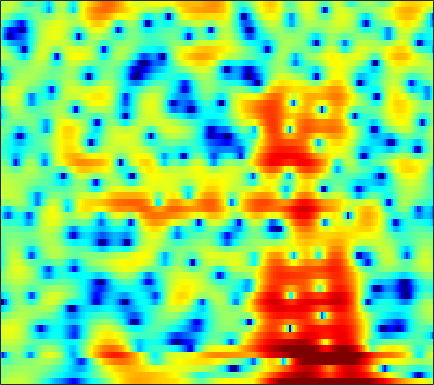

Values plotted in this chart, from the file beside it:
1.1834, 1.5131, 1.8739, 2.1574, 2.3245, 2.4901, 2.5912, 2.6228, 2.6044, 2.5123, 2.3567, 2.1812, 1.8788, 1.4876, 1.1316, 0.57153, -0.077565, -0.61999, -1.405, -2.2797, -3.249, -4.0015, -4.9919, -5.9467
-0.04476, 0.3129, 0.7239, 1.064, 1.274, 1.5, 1.666, 1.752, 1.813, 1.818, 1.768, 1.693, 1.546, 1.347, 1.163, 0.8761, 0.5396, 0.2607, -0.1426, -0.5766, -1.043, -1.406, -1.905, -2.417
-0.04276, 0.08356, 0.2462, 0.401, 0.5113, 0.6541, 0.7853, 0.8718, 0.9677, 1.041, 1.09, 1.109, 1.104, 1.073, 1.033, 0.9482, 0.8277, 0.7144, 0.5309, 0.3081, 0.03669, -0.1973, -0.55, -0.9451
-1.907, -2.112, -2.109, -1.849, -1.547, -1.092, -0.6669, -0.4026, -0.1373, 0.02975, 0.1393, 0.1873, 0.2432, 0.3346, 0.4368, 0.6236, 0.8494, 1.024, 1.242, 1.411, 1.493, 1.491, 1.396, 1.189
-9.949, -13.1, -8.944, -4.762, -2.722, -0.9594, 0.02089, 0.3444, 0.2715, -0.3841, -1.676, -3.145, -5.916, -8.971, -9.145, -5.956, -2.732, -0.883, 0.9512, 2.235, 3.084, 3.49, 3.763, 3.755
0.8348, 0.7874, 0.8569, 1.029, 1.174, 1.31, 1.307, 1.183, 0.8195, 0.229, -0.5609, -1.233, -2.1, -2.677, -2.764, -2.386, -1.638, -1, -0.1937, 0.4761, 0.9554, 1.179, 1.302, 1.221
1.82, 2.044, 2.263, 2.392, 2.432, 2.404, 2.272, 2.112, 1.801, 1.403, 0.9397, 0.5631, 0.05828, -0.4277, -0.7551, -1.125, -1.406, -1.557, -1.684, -1.743, -1.766, -1.778, -1.817, -1.925
2.878, 3.187, 3.488, 3.659, 3.706, 3.656, 3.476, 3.258, 2.85, 2.302, 1.605, 0.9819, 0.01103, -1.129, -2.086, -3.475, -4.902, -5.862, -6.725, -6.888, -6.446, -5.917, -5.211, -4.674
3.087, 3.394, 3.706, 3.905, 3.976, 3.963, 3.818, 3.618, 3.215, 2.642, 1.873, 1.15, -0.0468, -1.573, -2.999, -5.421, -8.71, -12.02, -16.67, -14.72, -10.7, -8.584, -6.661, -5.46
1.504, 1.836, 2.217, 2.519, 2.69, 2.838, 2.879, 2.834, 2.666, 2.371, 1.946, 1.538, 0.8849, 0.1113, -0.5295, -1.42, -2.271, -2.819, -3.342, -3.583, -3.574, -3.466, -3.309, -3.21
-1.32, -0.9159, -0.3602, 0.1952, 0.5859, 1.047, 1.421, 1.629, 1.803, 1.86, 1.814, 1.716, 1.517, 1.27, 1.067, 0.7926, 0.5315, 0.3569, 0.148, -0.04047, -0.2236, -0.3764, -0.6412, -1.003
-6.454, -5.826, -4.614, -3.205, -2.179, -0.9902, -0.05087, 0.4797, 0.9645, 1.22, 1.29, 1.255, 1.151, 1.047, 1.009, 1.038, 1.151, 1.282, 1.479, 1.653, 1.743, 1.735, 1.588, 1.264
-30.68, -20.64, -11.18, -6.543, -4.24, -2.076, -0.6706, -0.009137, 0.4125, 0.3497, -0.1694, -0.8253, -1.968, -3.127, -3.614, -3.253, -1.964, -0.8144, 0.5876, 1.716, 2.531, 2.946, 3.272, 3.329
-6.61, -5.866, -4.555, -3.083, -2.067, -0.9335, -0.1537, 0.1597, 0.1797, -0.2798, -1.318, -2.557, -5.053, -8.85, -11.94, -10.44, -6.027, -3.526, -1.126, 0.5321, 1.695, 2.319, 2.878, 3.182
-2.4, -1.91, -1.247, -0.5912, -0.1495, 0.3347, 0.655, 0.776, 0.7516, 0.512, 0.06985, -0.3685, -1.001, -1.547, -1.8, -1.842, -1.565, -1.217, -0.6876, -0.1738, 0.2725, 0.5554, 0.8475, 1.053
-0.5829, -0.1764, 0.36, 0.8555, 1.188, 1.552, 1.805, 1.911, 1.944, 1.843, 1.631, 1.411, 1.054, 0.6459, 0.3271, -0.1028, -0.53, -0.8564, -1.287, -1.681, -2.003, -2.158, -2.207, -2.08
-0.391, 0.2134, 0.9821, 1.664, 2.102, 2.573, 2.906, 3.057, 3.126, 3.051, 2.839, 2.595, 2.154, 1.583, 1.064, 0.2314, -0.7928, -1.718, -3.218, -5.068, -7.189, -8.604, -9.206, -8.012
-2.27, -1.025, 0.3931, 1.547, 2.236, 2.919, 3.369, 3.559, 3.618, 3.483, 3.178, 2.846, 2.288, 1.629, 1.062, 0.1886, -0.8784, -1.844, -3.493, -5.718, -8.764, -11.43, -12.67, -9.713
-4.399, -2.499, -0.4985, 1.002, 1.852, 2.649, 3.08, 3.184, 3.047, 2.621, 1.927, 1.279, 0.3411, -0.5448, -1.073, -1.497, -1.673, -1.747, -1.836, -1.992, -2.142, -2.203, -2.085, -1.767
-3.801, -2.216, -0.4883, 0.8324, 1.55, 2.179, 2.417, 2.336, 1.87, 0.9319, -0.5537, -2.132, -5.074, -9.243, -12.07, -10.09, -6.248, -4.146, -2.171, -0.8297, 0.09932, 0.6212, 1.136, 1.481
-2.772, -1.716, -0.5348, 0.3755, 0.865, 1.262, 1.377, 1.261, 0.8241, 0.02789, -1.139, -2.275, -4.09, -5.893, -6.655, -6.099, -4.416, -3.048, -1.457, -0.2064, 0.7173, 1.238, 1.718, 2.001
-1.878, -1.289, -0.6206, -0.1062, 0.1813, 0.4263, 0.5062, 0.458, 0.2697, -0.04229, -0.4545, -0.7826, -1.172, -1.428, -1.475, -1.292, -0.8956, -0.5005, 0.09174, 0.6518, 1.125, 1.385, 1.598, 1.647
-1.116, -0.8625, -0.5719, -0.364, -0.2402, -0.1489, -0.1419, -0.183, -0.2905, -0.4347, -0.5743, -0.6618, -0.7158, -0.6609, -0.5305, -0.2622, 0.1131, 0.4317, 0.8602, 1.254, 1.578, 1.74, 1.829, 1.736
-0.8908, -0.9113, -0.9465, -0.9611, -0.9889, -1.042, -1.124, -1.223, -1.428, -1.705, -1.995, -2.173, -2.277, -2.123, -1.822, -1.21, -0.4364, 0.1776, 0.9477, 1.623, 2.135, 2.413, 2.607, 2.584
-2.106, -2.504, -3.011, -3.284, -3.336, -3.199, -3.032, -3.023, -3.271, -3.951, -5.147, -6.376, -8.045, -8.47, -7.35, -4.914, -2.593, -1.12, 0.4941, 1.748, 2.666, 3.166, 3.587, 3.753
-4.876, -6.429, -9.489, -12.38, -11.28, -7.902, -5.47, -4.418, -3.873, -4.276, -5.649, -7.415, -10.82, -12.6, -10.17, -6.213, -3.178, -1.437, 0.4188, 1.835, 2.952, 3.577, 4.151, 4.442
-3.438, -4.245, -5.843, -7.011, -6.504, -4.556, -2.674, -1.713, -1.044, -0.9382, -1.273, -1.7, -2.312, -2.738, -2.853, -2.599, -2.055, -1.4, -0.2805, 0.9851, 2.184, 2.964, 3.746, 4.16
0.7663, 0.8332, 0.8463, 0.8627, 0.9873, 1.219, 1.449, 1.563, 1.557, 1.312, 0.7905, 0.2049, -0.8467, -2.295, -3.699, -6.182, -9.109, -10.05, -7.544, -4.058, -1.407, 0.04734, 1.412, 2.188
2.38, 2.419, 2.444, 2.461, 2.451, 2.398, 2.274, 2.129, 1.835, 1.372, 0.7072, 0.05332, -1.093, -2.59, -4.023, -6.364, -8.786, -9.534, -8.038, -5.548, -3.41, -2.181, -1.003, -0.2649
2.487, 2.503, 2.501, 2.474, 2.414, 2.305, 2.142, 1.975, 1.674, 1.29, 0.795, 0.3604, -0.3084, -1.048, -1.63, -2.343, -2.855, -3.058, -3.051, -2.755, -2.369, -2.082, -1.794, -1.63
2.195, 2.243, 2.261, 2.214, 2.161, 2.055, 1.925, 1.806, 1.623, 1.416, 1.181, 0.9699, 0.6663, 0.3185, 0.06497, -0.2793, -0.5912, -0.7977, -1.02, -1.217, -1.403, -1.577, -1.879, -2.32
1.834, 1.89, 1.868, 1.755, 1.642, 1.464, 1.31, 1.241, 1.229, 1.27, 1.34, 1.381, 1.382, 1.308, 1.196, 0.9764, 0.6709, 0.4208, 0.06492, -0.313, -0.6782, -0.9681, -1.417, -2.047
1.143, 1.195, 1.009, 0.5662, 0.08516, -0.6467, -1.207, -1.333, -1.011, -0.2967, 0.4968, 1.038, 1.554, 1.821, 1.812, 1.581, 1.096, 0.6042, -0.1522, -0.843, -1.257, -1.319, -1.144, -0.8855
-0.7644, -0.5302, -0.8345, -1.895, -3.336, -6.351, -11.59, -15.32, -9.777, -4.99, -2.134, -0.7089, 0.5207, 1.122, 1.222, 0.8623, -0.07558, -1.264, -3.657, -7.164, -10.3, -8.586, -4.531, -1.478
-2.929, -2.632, -2.767, -3.524, -4.419, -5.994, -7.511, -7.958, -7.08, -5.331, -3.625, -2.598, -1.58, -0.997, -0.8165, -0.9849, -1.634, -2.467, -4.062, -5.946, -6.921, -6.055, -3.626, -1.155
-2.978, -3.003, -3.244, -3.69, -4.102, -4.737, -5.215, -5.429, -5.438, -5.11, -4.514, -4.004, -3.329, -2.741, -2.424, -2.141, -2.048, -2.052, -2.097, -2.053, -1.761, -1.329, -0.4842, 0.551
-2.051, -2.304, -2.793, -3.439, -4.072, -5.013, -6.068, -6.805, -7.503, -7.588, -6.973, -6.189, -5.043, -3.986, -3.329, -2.634, -2.121, -1.833, -1.496, -1.158, -0.7313, -0.323, 0.3596, 1.171
-0.9243, -1.155, -1.665, -2.489, -3.368, -5.002, -7.451, -10.12, -15.88, -19.82, -12.66, -9.126, -6.111, -4.179, -3.189, -2.351, -1.914, -1.798, -1.818, -1.874, -1.78, -1.481, -0.7078, 0.4013
-0.532, -0.4298, -0.4883, -0.852, -1.325, -2.315, -3.682, -4.919, -6.388, -6.796, -5.784, -4.584, -3.088, -1.994, -1.484, -1.226, -1.482, -2.028, -3.347, -5.455, -8.209, -9.256, -6.757, -3.049
-2.667, -1.916, -1.115, -0.5695, -0.3464, -0.2463, -0.3474, -0.5094, -0.6691, -0.7164, -0.6199, -0.493, -0.3091, -0.2199, -0.2595, -0.5234, -1.107, -1.813, -3.228, -5.223, -7.602, -8.412, -6.449, -3.315
-6.543, -4.542, -2.563, -1.144, -0.3939, 0.2922, 0.6695, 0.8146, 0.8398, 0.7422, 0.5796, 0.4199, 0.1727, -0.09094, -0.293, -0.5765, -0.8999, -1.147, -1.49, -1.799, -1.891, -1.747, -1.23, -0.4266
-5.755, -3.764, -1.681, -0.1965, 0.6019, 1.302, 1.661, 1.738, 1.574, 1.154, 0.5134, -0.05605, -0.8601, -1.557, -1.915, -2.1, -1.978, -1.777, -1.428, -1.087, -0.734, -0.4552, -0.06519, 0.3776
-0.7117, 0.1081, 1.145, 1.993, 2.484, 2.877, 2.976, 2.812, 2.29, 1.348, -0.1008, -1.585, -4.162, -7.254, -8.938, -8.188, -5.832, -4.342, -2.939, -2.058, -1.594, -1.396, -1.181, -0.9019
1.403, 1.884, 2.51, 3.066, 3.39, 3.662, 3.67, 3.47, 2.899, 1.898, 0.3821, -1.193, -4.018, -7.652, -9.81, -8.801, -6.107, -4.638, -3.524, -3.255, -3.75, -4.576, -6.061, -7.091
-0.4495, 0.1618, 1.017, 1.819, 2.315, 2.818, 3.082, 3.128, 2.943, 2.498, 1.808, 1.166, 0.221, -0.663, -1.162, -1.536, -1.671, -1.763, -2.084, -2.847, -4.241, -5.904, -9.341, -13.76
-6.144, -4.559, -2.635, -1.055, -0.09962, 0.8658, 1.545, 1.879, 2.118, 2.158, 2.033, 1.861, 1.563, 1.232, 0.9816, 0.6546, 0.2977, -0.0002597, -0.4825, -1.084, -1.814, -2.394, -3.067, -3.349
-11.33, -8.095, -5.091, -3.001, -1.816, -0.6345, 0.2172, 0.6645, 1.09, 1.344, 1.478, 1.515, 1.509, 1.451, 1.375, 1.23, 1.033, 0.8457, 0.5453, 0.2018, -0.1695, -0.4353, -0.7302, -0.8878
-5.931, -4.819, -3.385, -2.187, -1.466, -0.7058, -0.1788, 0.1129, 0.3839, 0.5747, 0.7334, 0.8487, 1.006, 1.161, 1.266, 1.366, 1.407, 1.375, 1.237, 0.979, 0.6246, 0.3037, -0.1546, -0.5992
-0.9639, -0.6723, -0.3175, -0.0496, 0.05908, 0.09247, -0.01905, -0.1556, -0.4041, -0.609, -0.6686, -0.5593, -0.195, 0.3578, 0.8219, 1.403, 1.855, 2.066, 2.148, 1.949, 1.453, 0.8631, -0.2228, -1.643
2.219, 2.042, 1.699, 1.26, 0.8584, 0.1566, -0.7379, -1.593, -2.995, -4.623, -5.936, -6.022, -4.624, -2.482, -0.9431, 0.7552, 1.992, 2.642, 3.13, 3.191, 2.777, 2.105, 0.6214, -1.824
1.544, 0.9128, 0.01536, -0.9421, -1.68, -2.737, -3.981, -5.17, -7.266, -10.57, -16.34, -19.07, -11.67, -6.474, -3.81, -1.215, 0.639, 1.652, 2.578, 3.072, 3.152, 2.958, 2.371, 1.501
-1.709, -2.999, -4.715, -6.256, -7.179, -7.971, -8.497, -8.802, -9.207, -9.495, -9.431, -8.896, -7.492, -5.576, -4.073, -2.16, -0.5042, 0.5304, 1.636, 2.417, 2.919, 3.133, 3.235, 3.185
-4.892, -7.356, -11.72, -17.28, -19.25, -16.54, -14.16, -13.13, -12.38, -11.69, -10.66, -9.57, -7.79, -5.84, -4.396, -2.592, -0.9861, 0.06521, 1.23, 2.149, 2.849, 3.235, 3.606, 3.824
-4.395, -6.521, -9.872, -13.2, -14.66, -14.72, -14.41, -14.85, -16.48, -19.06, -18.13, -14.67, -10.36, -7.059, -5.084, -2.936, -1.214, -0.1582, 0.9972, 1.923, 2.635, 3.054, 3.485, 3.788
-1.156, -2.197, -3.688, -5.127, -6.132, -7.409, -8.792, -10.04, -12.07, -14.05, -13.57, -11.39, -8.173, -5.514, -3.89, -2.145, -0.8081, -0.01797, 0.8285, 1.464, 1.948, 2.263, 2.628, 2.96
1.522, 1.067, 0.3725, -0.3869, -0.9759, -1.778, -2.603, -3.174, -3.814, -4.173, -4.085, -3.744, -3.029, -2.178, -1.53, -0.7886, -0.2374, 0.03771, 0.1805, 0.09474, -0.07739, -0.1634, -0.0335, 0.4509
2.478, 2.475, 2.397, 2.185, 1.953, 1.547, 1.081, 0.6934, 0.1689, -0.2956, -0.6662, -0.8423, -0.926, -0.8342, -0.7047, -0.5239, -0.4675, -0.6214, -1.258, -2.541, -4.742, -7.071, -9.162, -6.433
1.218, 1.754, 2.268, 2.55, 2.601, 2.461, 2.087, 1.646, 0.845, -0.1764, -1.376, -2.27, -3.163, -3.358, -3.039, -2.289, -1.644, -1.435, -1.63, -2.508, -4.191, -5.846, -7.038, -5.061
